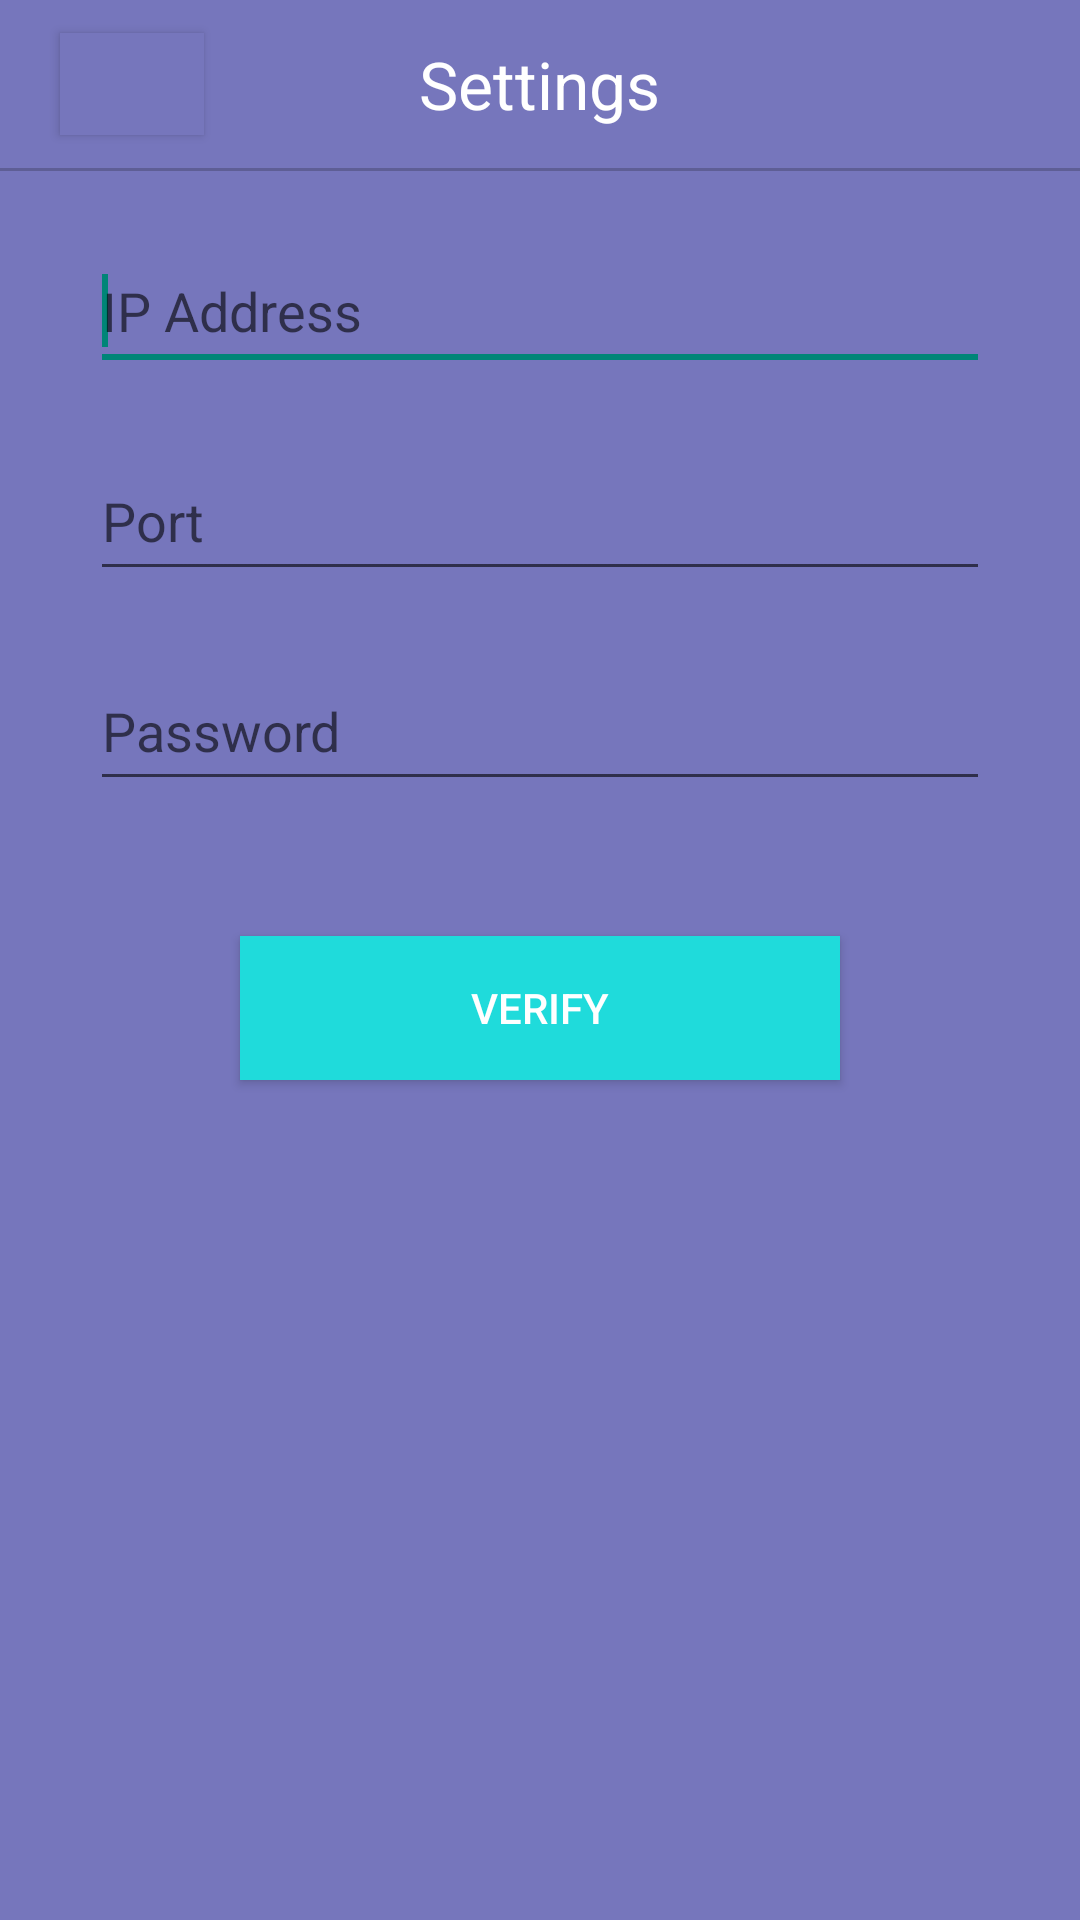

The Android layout XML behind this screen, and the referenced resources:
<!-- AndroidManifest.xml: application theme AppTheme -->
<!-- res/layout/activity_settings.xml -->
<RelativeLayout xmlns:android="http://schemas.android.com/apk/res/android"
    xmlns:tools="http://schemas.android.com/tools"
    tools:context="com.mioty.fabianbuentello.nrinject.Settings"
    android:layout_width="wrap_content"
    android:layout_height="match_parent"
    android:layout_gravity="right|bottom"
    android:background="#ff7676bc"
    android:id="@+id/LinearLayout1">

    <FrameLayout
        android:layout_width="fill_parent"
        android:layout_height="@dimen/abc_action_bar_default_height_material"
        android:layout_alignParentTop="true"
        android:layout_alignParentLeft="true"
        android:layout_alignParentStart="true"
        android:background="@drawable/toast_background"
        android:id="@+id/frameLayout">

        <TextView
            android:layout_width="wrap_content"
            android:layout_height="wrap_content"
            android:textAppearance="?android:attr/textAppearanceLarge"
            android:text="Settings"
            android:id="@+id/textView"
            android:layout_gravity="center"
            android:textColor="#ffffffff" />

        <Button
            style="?android:attr/buttonStyleSmall"
            android:layout_width="wrap_content"
            android:layout_height="34dp"
            android:drawableTop="@drawable/ic_action_back"
            android:id="@+id/backBtn"
            android:layout_gravity="left|center_vertical"
            android:background="@drawable/toast_background"
            android:layout_marginLeft="20dp"
            android:enabled="true"
            android:shadowColor="#00ffffff" />

    </FrameLayout>

    <View
        android:id="@+id/searchLine"
        android:layout_width="wrap_content"
        android:layout_height="1dp"
        android:layout_below="@+id/frameLayout"
        android:alpha="0.2"
        android:background="#000000"
        android:fadingEdge="vertical"
        android:visibility="visible" />

    <EditText
        android:id="@+id/ipAddress"
        android:layout_width="300dp"
        android:layout_height="50dp"
        android:layout_below="@+id/searchLine"
        android:layout_centerHorizontal="true"
        android:layout_marginTop="20dp"
        android:ems="10"
        android:hint="IP Address"
        android:singleLine="true"
        android:textColor="#ffffffff">

        <requestFocus />
    </EditText>

    <EditText
        android:id="@+id/port"
        android:layout_width="300dp"
        android:layout_height="50dp"
        android:layout_below="@+id/ipAddress"
        android:layout_centerHorizontal="true"
        android:layout_marginTop="20dp"
        android:ems="10"
        android:hint="Port"
        android:singleLine="true"
        android:textColor="#ffffffff">

    </EditText>

    <EditText
        android:id="@+id/password"
        android:layout_width="300dp"
        android:layout_height="50dp"
        android:layout_below="@+id/port"
        android:layout_centerHorizontal="true"
        android:layout_marginTop="20dp"
        android:ems="10"
        android:hint="Password"
        android:password="true"
        android:capitalize="none"
        android:lines="1"
        android:maxLines="1"
        android:singleLine="true"
        android:textColor="#ffffffff">
        android:inputType="textVisiblePassword"
        android:password="true">

    </EditText>

    <Button
        android:id="@+id/Verify_Button"
        android:layout_width="200dp"
        android:layout_height="wrap_content"
        android:layout_below="@+id/password"
        android:layout_centerHorizontal="true"
        android:layout_marginTop="45dp"
        android:text="Verify"
        android:textColor="#ffffffff"
        android:background="@drawable/verify_background" />

</RelativeLayout>
<!-- resources referenced by this layout -->
<resources>
  <style name="AppTheme" parent="Theme.AppCompat.Light.DarkActionBar">
          
      </style>
</resources>
